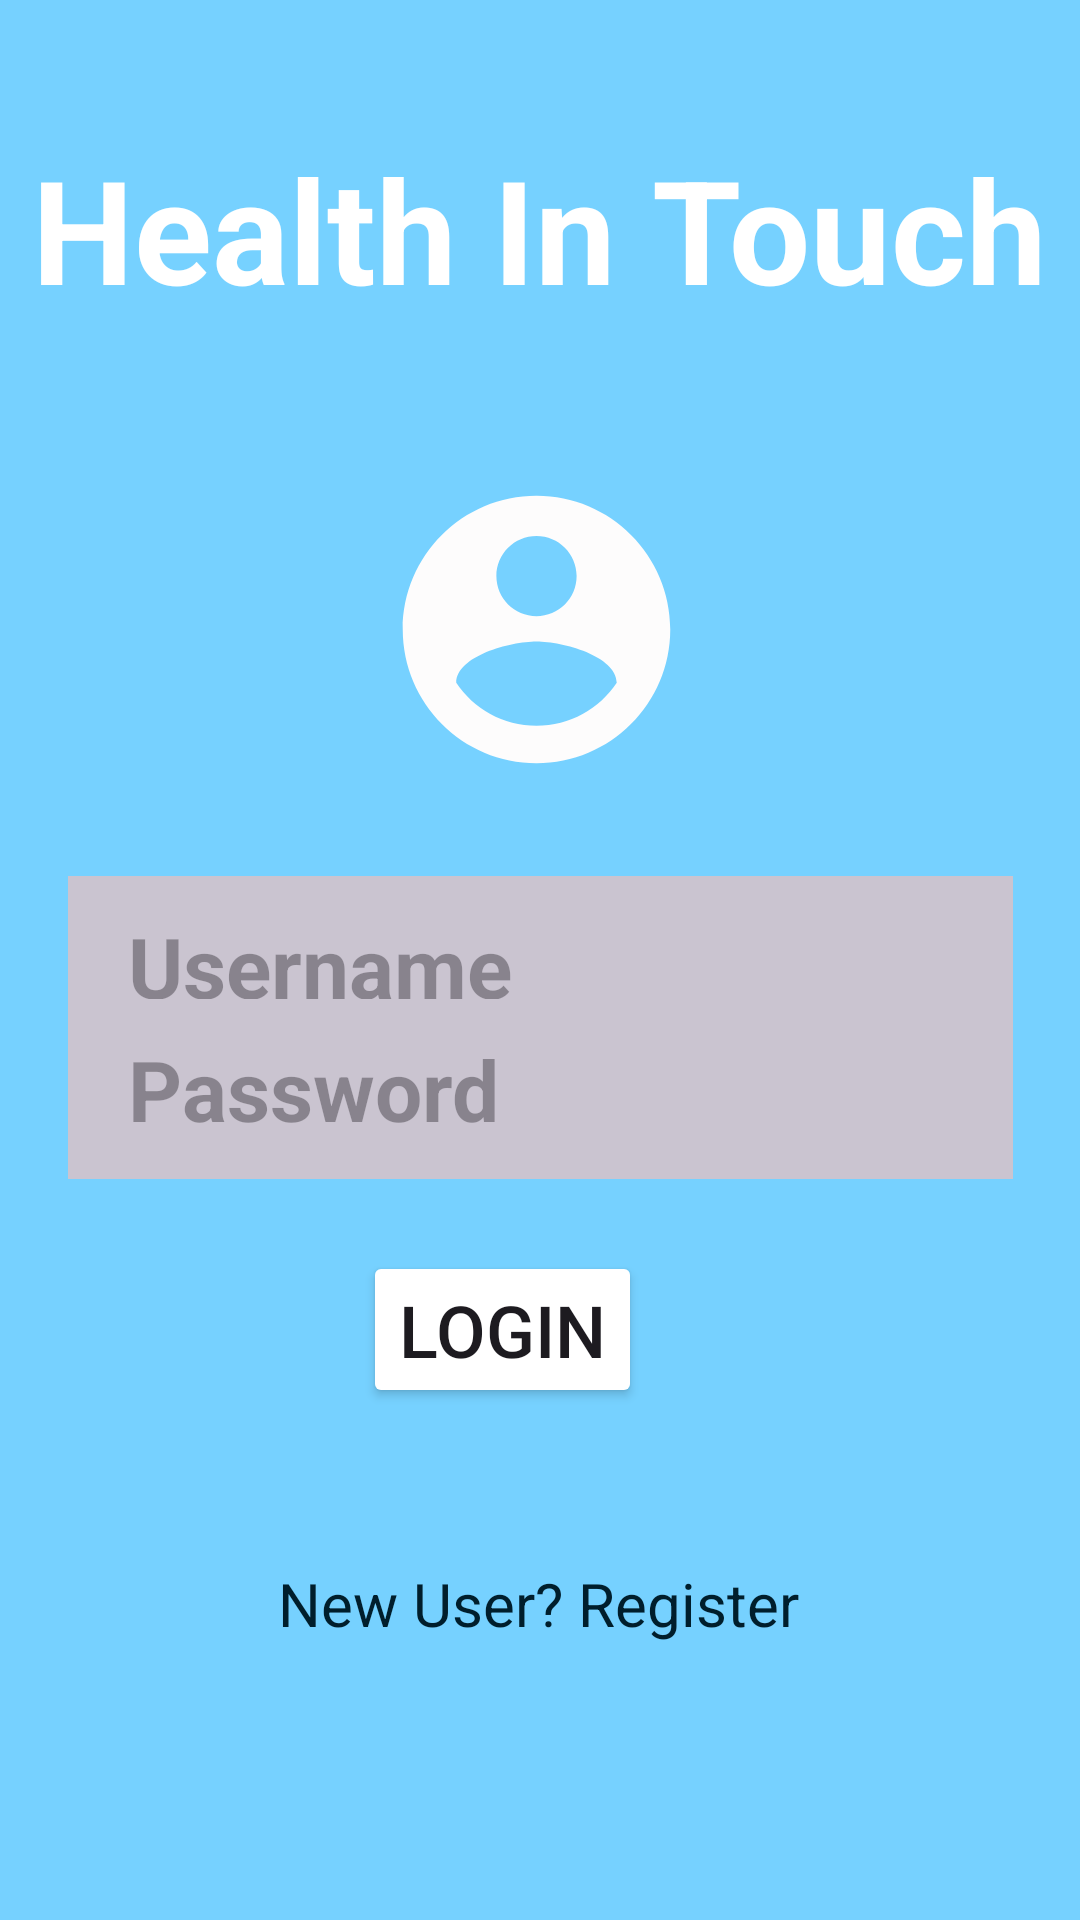

Write the Android layout XML for this screen, with the resource values it uses.
<!-- AndroidManifest.xml: application theme Theme.HealthInTouch -->
<!-- res/layout/activity_login.xml -->
<?xml version="1.0" encoding="utf-8"?>
<androidx.constraintlayout.widget.ConstraintLayout xmlns:android="http://schemas.android.com/apk/res/android"
    xmlns:app="http://schemas.android.com/apk/res-auto"
    xmlns:tools="http://schemas.android.com/tools"
    android:id="@+id/mail"
    android:layout_width="match_parent"
    android:layout_height="match_parent"
    android:background="@color/material_dynamic_primary80"
    tools:context=".LoginActivity">

    <TextView
        android:id="@+id/hitname"
        android:layout_width="wrap_content"
        android:layout_height="wrap_content"
        android:layout_marginTop="44dp"
        android:layout_marginBottom="46dp"
        android:text="@string/health_in_touch_login"
        android:textColor="@color/white"
        android:textColorHighlight="#D60F0F"
        android:textSize="48sp"
        android:textStyle="bold"
        app:layout_constraintBottom_toBottomOf="parent"
        app:layout_constraintEnd_toEndOf="parent"
        app:layout_constraintHorizontal_bias="0.493"
        app:layout_constraintStart_toStartOf="parent"
        app:layout_constraintTop_toTopOf="parent"
        app:layout_constraintVertical_bias="0.0" />

    <EditText
        android:id="@+id/regusername"
        android:layout_width="315dp"
        android:layout_height="60dp"
        android:layout_marginTop="292dp"
        android:autofillHints=""
        android:background="?attr/colorOutlineVariant"
        android:drawableStart="@drawable/ic_baseline_person_24"
        android:drawableLeft="@drawable/ic_baseline_person_24"
        android:drawablePadding="15dp"
        android:ems="10"
        android:hint="@string/username"
        android:includeFontPadding="true"
        android:inputType="text"
        android:paddingStart="20dp"
        android:paddingLeft="20dp"
        android:paddingTop="10dp"
        android:paddingEnd="10dp"
        android:paddingRight="10dp"
        android:paddingBottom="10dp"
        android:textSize="28sp"
        android:textStyle="bold"
        app:layout_constraintEnd_toEndOf="parent"
        app:layout_constraintStart_toStartOf="parent"
        app:layout_constraintTop_toTopOf="parent" />

    <EditText
        android:id="@+id/regpassword"
        android:layout_width="315dp"
        android:layout_height="60dp"
        android:layout_marginTop="5dp"
        android:autofillHints=""
        android:background="?attr/colorOutlineVariant"
        android:drawableStart="@drawable/ic_baseline_security_24"
        android:drawableLeft="@drawable/ic_baseline_security_24"
        android:drawablePadding="15dp"
        android:ems="10"
        android:hint="@string/password_login"
        android:inputType="textPassword"
        android:paddingStart="20dp"
        android:paddingLeft="20dp"
        android:paddingTop="10dp"
        android:paddingEnd="10dp"
        android:paddingRight="10dp"
        android:paddingBottom="10dp"
        android:textSize="28sp"
        android:textStyle="bold"
        app:layout_constraintBottom_toTopOf="@+id/Registerbutton"
        app:layout_constraintEnd_toEndOf="parent"
        app:layout_constraintHorizontal_bias="0.0"
        app:layout_constraintStart_toStartOf="@+id/regusername"
        app:layout_constraintTop_toBottomOf="@+id/regusername"
        app:layout_constraintVertical_bias="0.507" />

    <TextView
        android:id="@+id/existinguser"
        android:layout_width="wrap_content"
        android:layout_height="wrap_content"
        android:layout_marginBottom="92dp"
        android:text="@string/new_user_register"
        android:textColor="@color/material_dynamic_primary10"
        android:textSize="20sp"
        app:layout_constraintBottom_toBottomOf="parent"
        app:layout_constraintEnd_toEndOf="parent"
        app:layout_constraintHorizontal_bias="0.497"
        app:layout_constraintStart_toStartOf="parent" />

    <Button
        android:id="@+id/Registerbutton"
        android:layout_width="wrap_content"
        android:layout_height="wrap_content"
        android:layout_marginStart="145dp"
        android:layout_marginLeft="145dp"
        android:layout_marginTop="24dp"
        android:layout_marginEnd="146dp"
        android:layout_marginRight="146dp"
        android:layout_marginBottom="76dp"
        android:text="@string/login"
        android:textSize="24sp"
        app:backgroundTintMode="add"
        app:iconSize="30dp"
        app:iconTint="@color/material_dynamic_primary80"
        app:layout_constraintBottom_toTopOf="@+id/existinguser"
        app:layout_constraintEnd_toEndOf="parent"
        app:layout_constraintHorizontal_bias="1.0"
        app:layout_constraintStart_toStartOf="parent"
        app:layout_constraintTop_toBottomOf="@+id/regpassword"
        app:layout_constraintVertical_bias="0.381" />

    <ImageView
        android:id="@+id/person"
        android:layout_width="124dp"
        android:layout_height="107dp"
        android:layout_marginTop="48dp"
        app:layout_constraintBottom_toTopOf="@+id/regusername"
        app:layout_constraintEnd_toEndOf="parent"
        app:layout_constraintHorizontal_bias="0.494"
        app:layout_constraintStart_toStartOf="parent"
        app:layout_constraintTop_toBottomOf="@+id/hitname"
        app:layout_constraintVertical_bias="0.0"
        app:srcCompat="@drawable/baseline_account_circle_24" />

</androidx.constraintlayout.widget.ConstraintLayout>
<!-- resources referenced by this layout -->
<resources>
  <!-- drawable baseline_account_circle_24 (drawable) -->
  <vector xmlns:android="http://schemas.android.com/apk/res/android" android:height="100dp" android:tint="#FDFCFC" android:viewportHeight="24" android:viewportWidth="24" android:width="100dp">
        
      <path android:fillColor="@android:color/white" android:pathData="M12,2C6.48,2 2,6.48 2,12s4.48,10 10,10 10,-4.48 10,-10S17.52,2 12,2zM12,5c1.66,0 3,1.34 3,3s-1.34,3 -3,3 -3,-1.34 -3,-3 1.34,-3 3,-3zM12,19.2c-2.5,0 -4.71,-1.28 -6,-3.22 0.03,-1.99 4,-3.08 6,-3.08 1.99,0 5.97,1.09 6,3.08 -1.29,1.94 -3.5,3.22 -6,3.22z"/>
      
  </vector>
  <string name="health_in_touch_login">Health In Touch</string>
  <string name="login">Login</string>
  <string name="new_user_register">New User? Register</string>
  <string name="password_login">Password</string>
  <string name="username">Username</string>
  <style name="Theme.HealthInTouch" parent="Base.Theme.HealthInTouch" />
  <style name="Base.Theme.HealthInTouch" parent="Theme.Material3.DayNight.NoActionBar">
          
          
      </style>
  <!-- not gathered from this repository: default colours our renderer supplied (Android Studio template values) -->
  <color name="white">#FFFFFFFF</color>
</resources>
